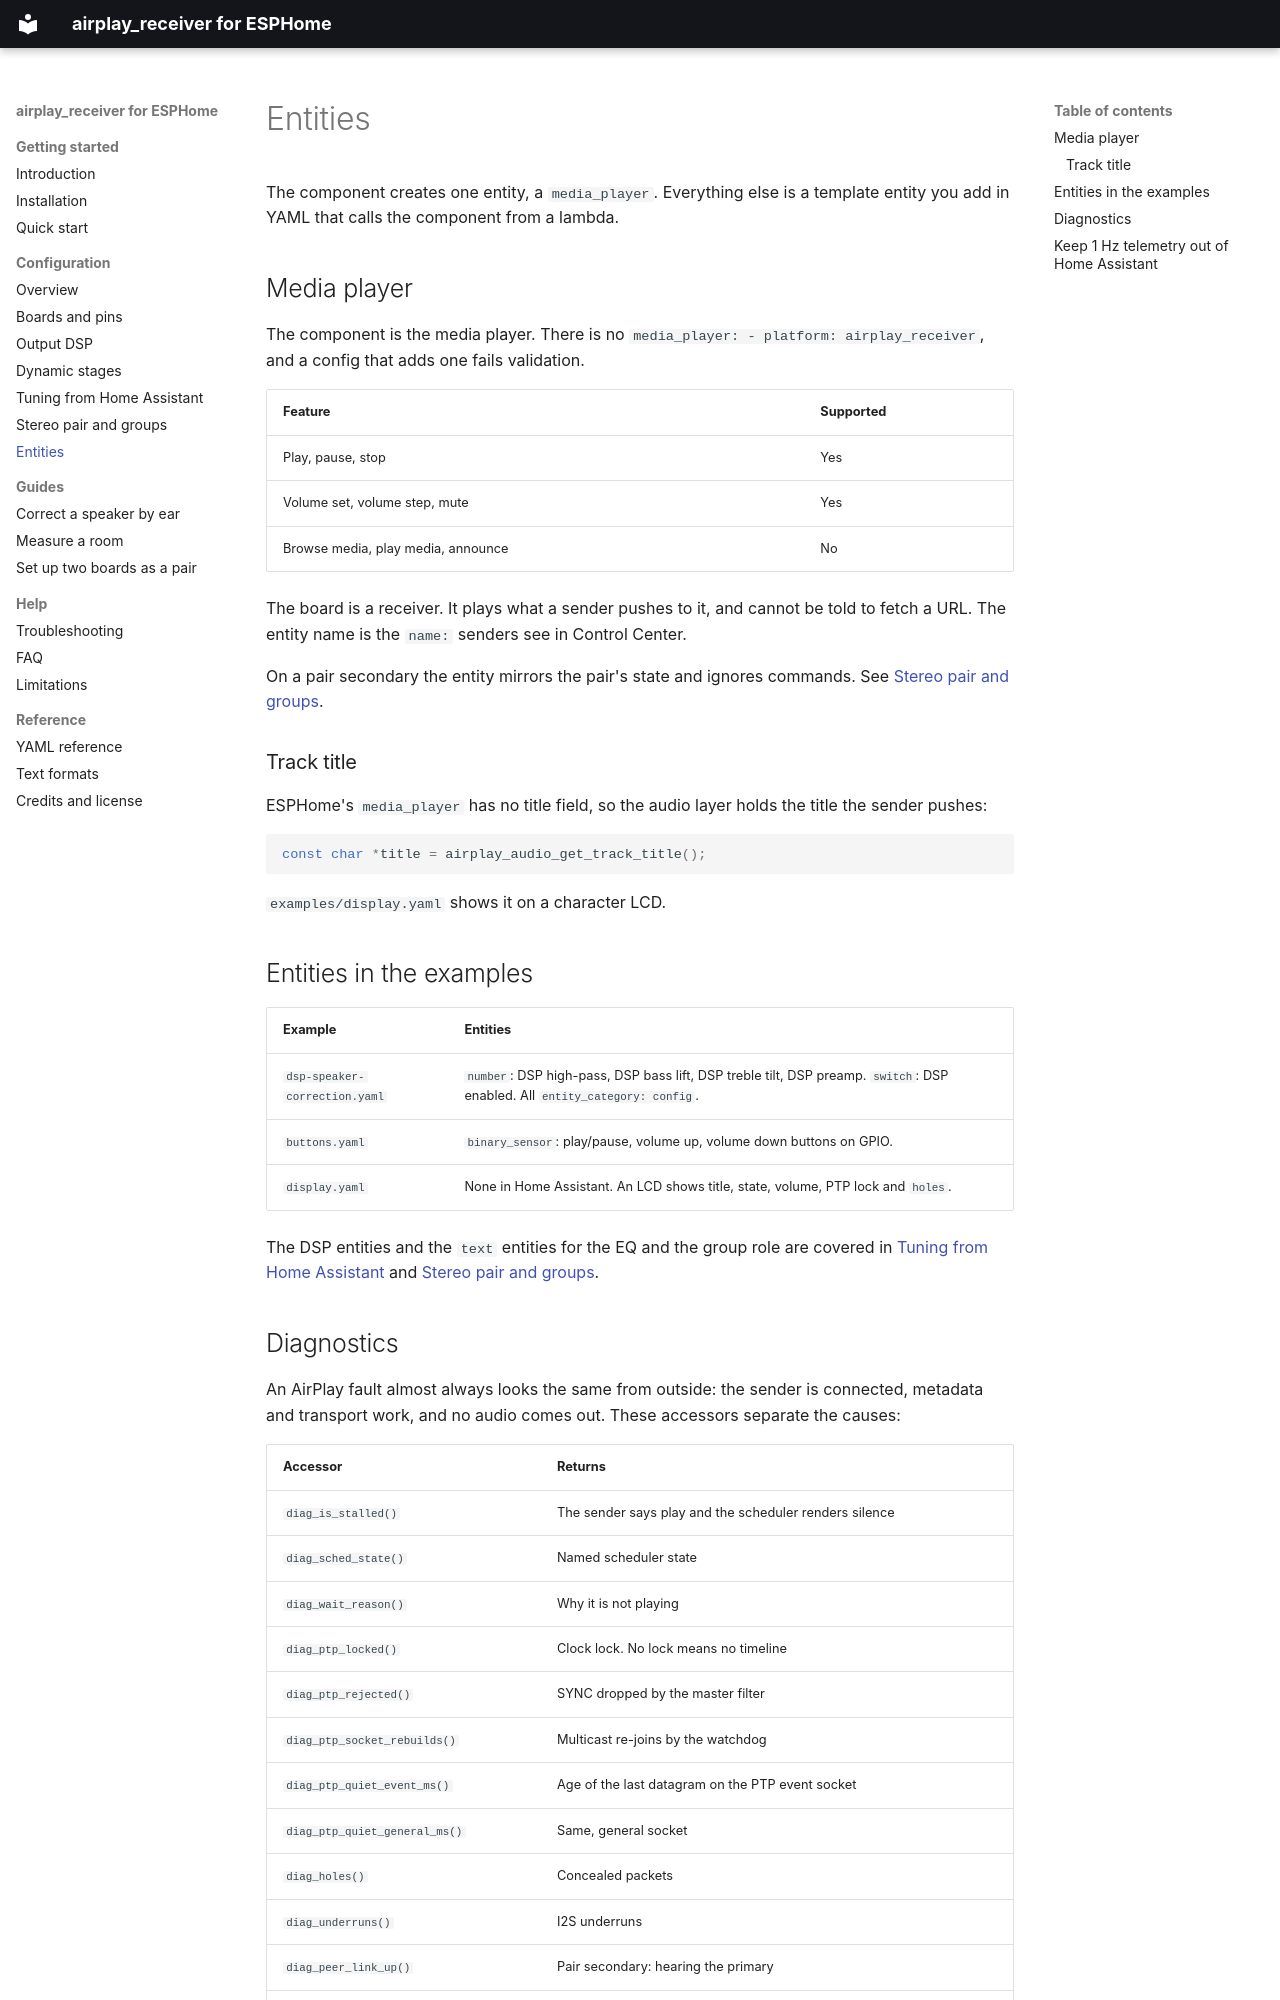

repository: henriklied/esphome-airplay2 · page: configuration/entities/index.html · generator: mkdocs

# Entities

The component creates one entity, a `media_player`. Everything else is a template entity you add in
YAML that calls the component from a lambda.

## Media player

The component is the media player. There is no `media_player: - platform: airplay_receiver`, and a
config that adds one fails validation.

| Feature | Supported |
|---|---|
| Play, pause, stop | Yes |
| Volume set, volume step, mute | Yes |
| Browse media, play media, announce | No |

The board is a receiver. It plays what a sender pushes to it, and cannot be told to fetch a URL. The
entity name is the `name:` senders see in Control Center.

On a pair secondary the entity mirrors the pair's state and ignores commands. See
[Stereo pair and groups](stereo-pair.md).

### Track title

ESPHome's `media_player` has no title field, so the audio layer holds the title the sender pushes:

```cpp
const char *title = airplay_audio_get_track_title();
```

`examples/display.yaml` shows it on a character LCD.

## Entities in the examples

| Example | Entities |
|---|---|
| `dsp-speaker-correction.yaml` | `number`: DSP high-pass, DSP bass lift, DSP treble tilt, DSP preamp. `switch`: DSP enabled. All `entity_category: config`. |
| `buttons.yaml` | `binary_sensor`: play/pause, volume up, volume down buttons on GPIO. |
| `display.yaml` | None in Home Assistant. An LCD shows title, state, volume, PTP lock and `holes`. |

The DSP entities and the `text` entities for the EQ and the group role are covered in
[Tuning from Home Assistant](runtime-tuning.md) and [Stereo pair and groups](stereo-pair.md).
